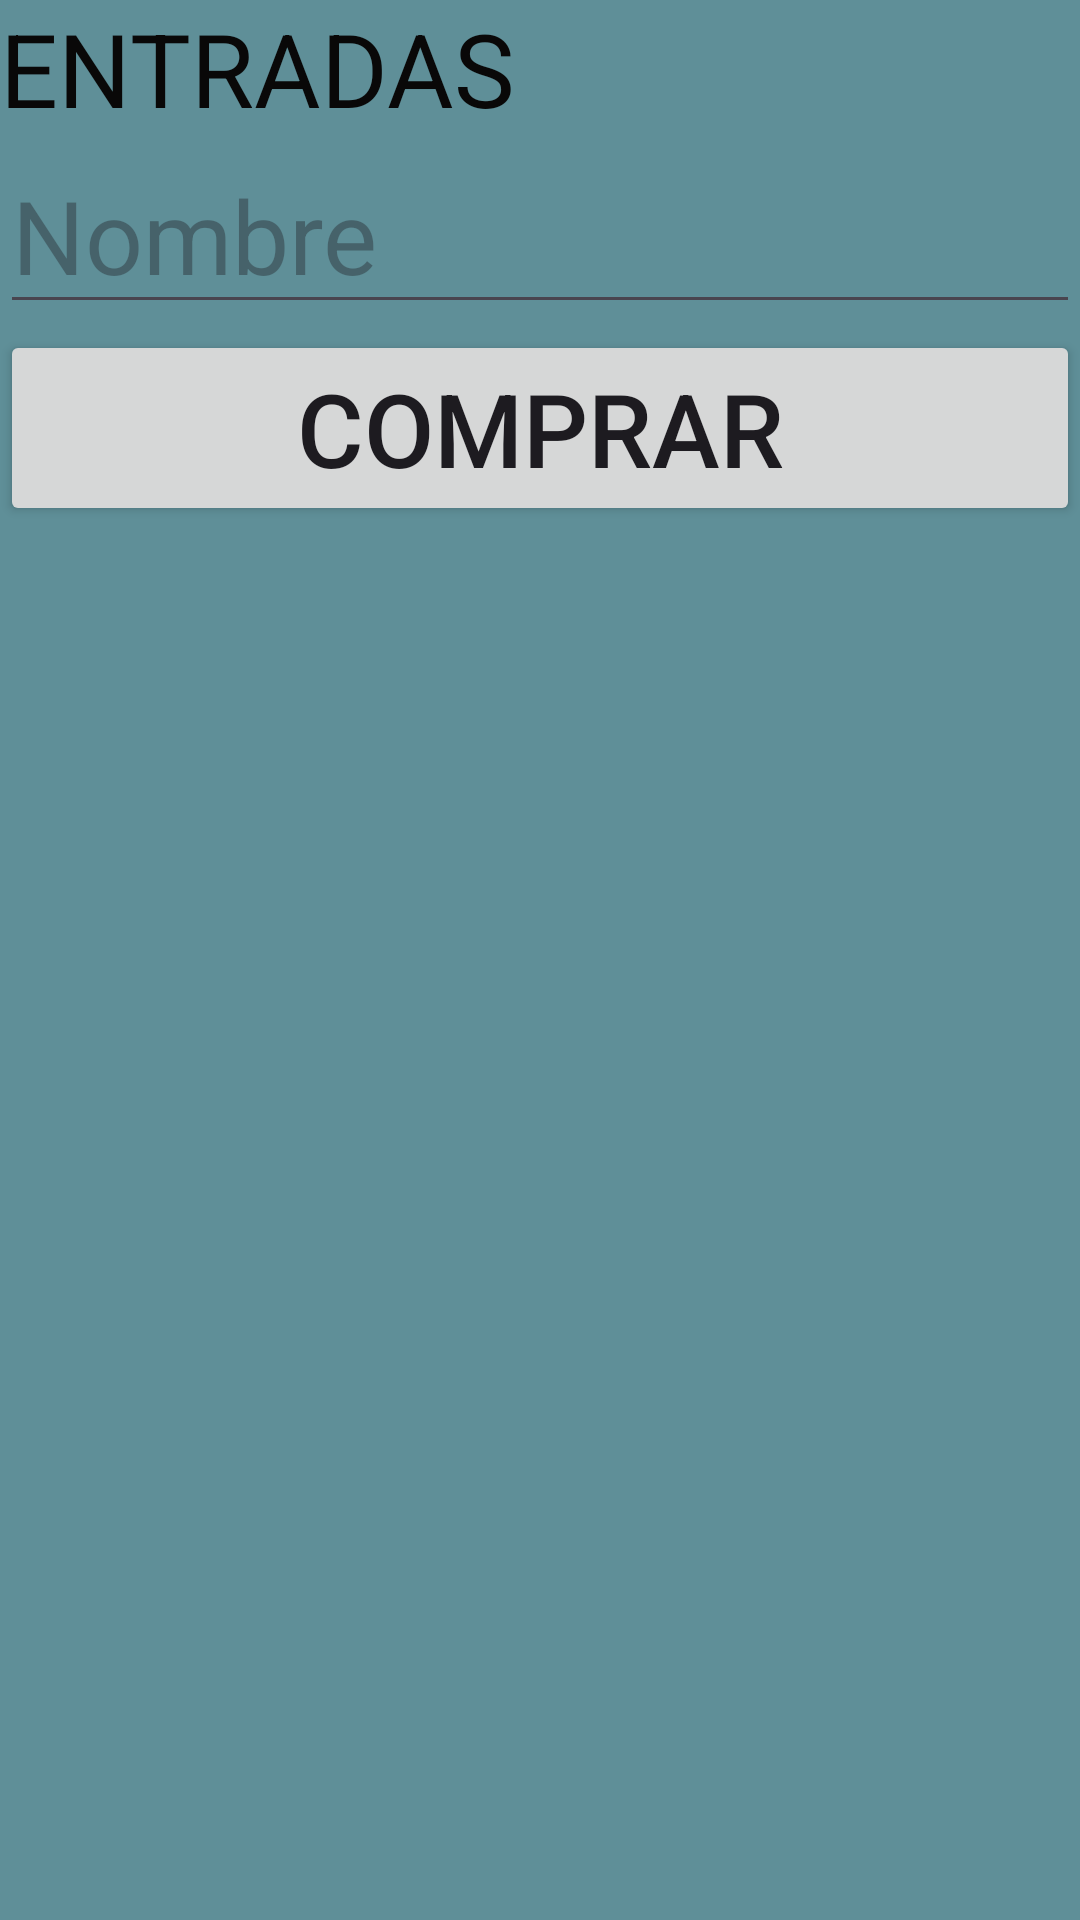

Reconstruct the res/layout file that produces this screen, plus the resources it refers to.
<!-- AndroidManifest.xml: application theme Theme.Concierto -->
<!-- res/layout/fragment_entradas.xml -->
<?xml version="1.0" encoding="utf-8"?>
<FrameLayout xmlns:android="http://schemas.android.com/apk/res/android"
    xmlns:tools="http://schemas.android.com/tools"
    android:layout_width="match_parent"
    android:layout_height="match_parent"
    tools:context=".EntradasFragment"
    android:background="#5F8F98">

    
    <TextView
        android:layout_width="match_parent"
        android:layout_height="54dp"

        android:lineSpacingExtra="34sp"
        android:text="@string/entradas"
        android:textColor="#090808"
        android:textSize="34sp" />
    <EditText
        android:id="@+id/entrada"
        android:layout_width="match_parent"
        android:layout_height="54dp"
        android:layout_marginTop="54dp"
        android:hint="@string/nombre"
        android:textSize="34sp"/>

    <Button
        android:id="@+id/b1"
        android:layout_width="match_parent"
        android:layout_height="wrap_content"
        android:layout_marginTop="110dp"
        android:text="@string/comprar"
        android:textAlignment="center"
        android:textSize="34sp" />


</FrameLayout>
<!-- resources referenced by this layout -->
<resources>
  <string name="comprar">COMPRAR</string>
  <string name="entradas">ENTRADAS</string>
  <string name="nombre">Nombre</string>
  <style name="Theme.Concierto" parent="Base.Theme.Concierto" />
  <style name="Base.Theme.Concierto" parent="Theme.Material3.DayNight.NoActionBar">
          
          
      </style>
</resources>
